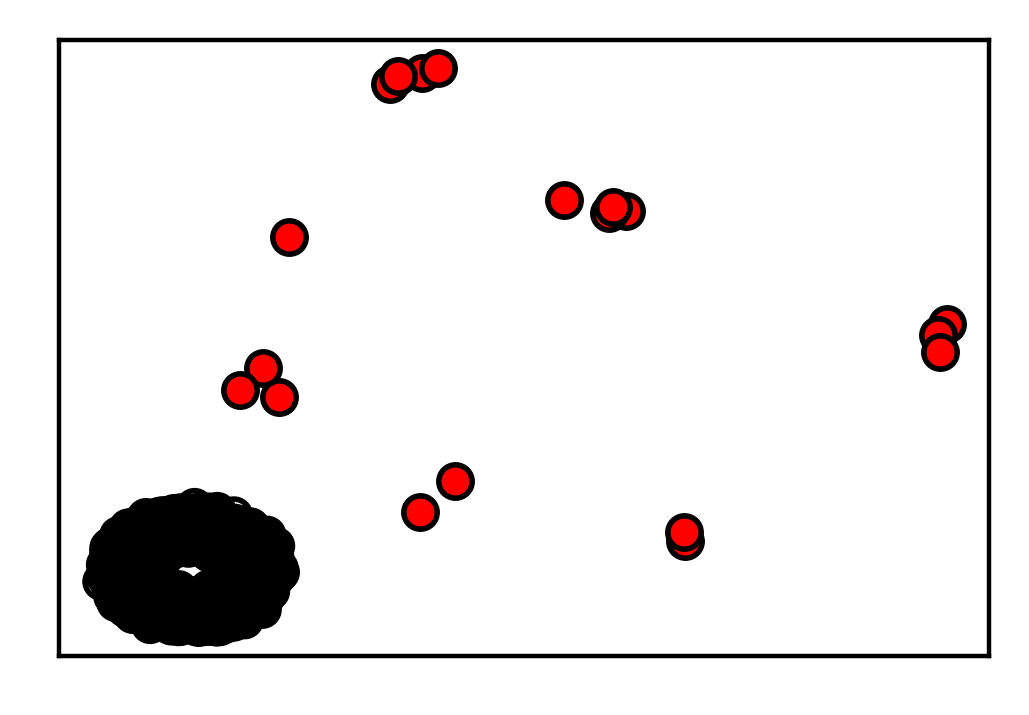

The table this chart was drawn from, first rows:
A0, A1, labels
0.21, 0.1061, 0
0.1112, 0.1593, 0
0.07007, 0.07001, 0
0.02074, 0.07197, 0
0.187, 0.1625, 0
0.1858, 0.1611, 0
0.1401, 0.01343, 0
0.06549, 0.124, 0
0.1027, 0.05513, 0
0.05541, 0.0925, 0
0.06962, 0.129, 0
0.1987, 0.08994, 0
0.1406, 0.1879, 0
0.1473, 0.1166, 0
0.06741, 0.1274, 0
0.121, 0.1512, 0
0.1361, 0.06943, 0
0.1468, 0.1276, 0
0.06923, 0.01273, 0
0.1265, 0.06887, 0
0.158, 0.1107, 0
0.1268, 0.05316, 0
0.1273, 0.06092, 0
0.05928, 0.1329, 0
0.05515, 0.1284, 0
0.03041, 0.04302, 0
0.09298, 0.1503, 0
0.15, 0.1204, 0
0.1257, 0.195, 0
0.1395, 0.06709, 0
0.07193, 0.06058, 0
0.1348, 0.0581, 0
0.157, 0.1277, 0
0.01076, 0.146, 0
0.01372, 0.08766, 0
0.142, 0.1355, 0
0.1959, 0.119, 0
0.09532, 0.05997, 0
0.1413, 0.14, 0
0.09379, 0.2051, 0
0.1468, 0.09548, 0
0.07759, 0.0575, 0
0.1397, 0.001369, 0
0.1235, 0.1458, 0
0.01407, 0.0904, 0
0.1174, 0.05432, 0
0.02971, 0.1717, 0
0.01708, 0.1453, 0
0.0594, 0.1287, 0
0.1196, 0.1488, 0
0.1145, 0.04878, 0
0.09105, 0.06788, 0
0.1685, 0.01597, 0
0.1586, 0.02428, 0
0.1925, 0.16, 0
0.1388, 0.1371, 0
0.02435, 0.05043, 0
0.05568, 0.1796, 0
0.09391, 0.1486, 0
0.2059, 0.1456, 0
... 589 more rows
